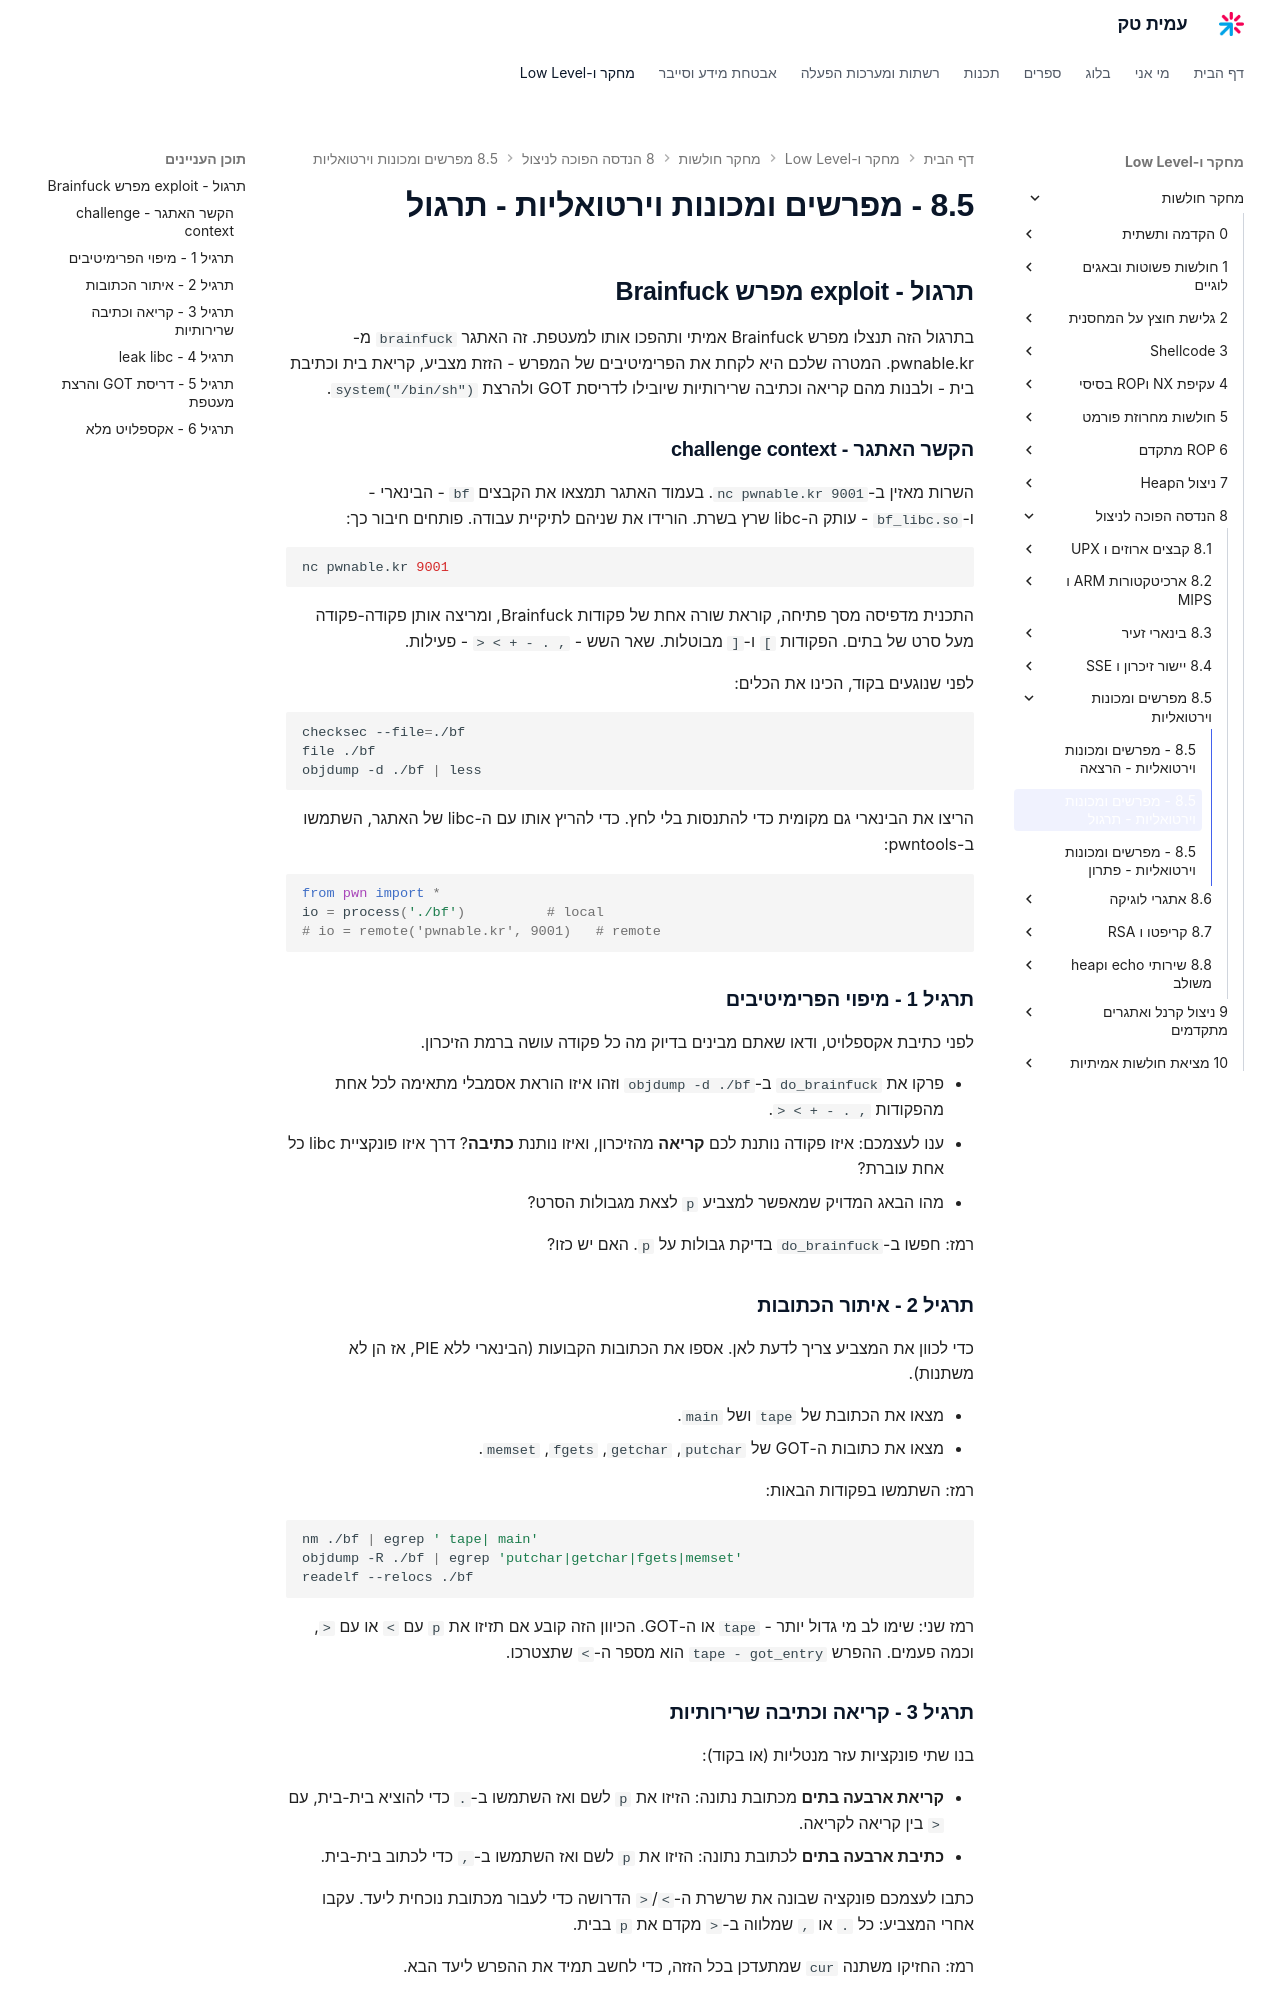

repository: AmitPinchasi/amittech · page: מחקר-חולשות/8 - הנדסה הפוכה לניצול/8.5 - מפרשים ומכונות וירטואליות/8.5 - מפרשים ומכונות וירטואליות - תרגול/index.html · generator: mkdocs

## תרגול - exploit מפרש Brainfuck

בתרגול הזה תנצלו מפרש Brainfuck אמיתי ותהפכו אותו למעטפת. זה האתגר `brainfuck` מ-pwnable.kr. המטרה שלכם היא לקחת את הפרימיטיבים של המפרש - הזזת מצביע, קריאת בית וכתיבת בית - ולבנות מהם קריאה וכתיבה שרירותיות שיובילו לדריסת GOT ולהרצת `system("/bin/sh")`.

### הקשר האתגר - challenge context

השרות מאזין ב-`nc pwnable.kr 9001`. בעמוד האתגר תמצאו את הקבצים `bf` - הבינארי - ו-`bf_libc.so` - עותק ה-libc שרץ בשרת. הורידו את שניהם לתיקיית עבודה. פותחים חיבור כך:

```bash
nc pwnable.kr 9001
```

התכנית מדפיסה מסך פתיחה, קוראת שורה אחת של פקודות Brainfuck, ומריצה אותן פקודה-פקודה מעל סרט של בתים. הפקודות `[` ו-`]` מבוטלות. שאר השש - `> < + - . ,` - פעילות.

לפני שנוגעים בקוד, הכינו את הכלים:

```bash
checksec --file=./bf
file ./bf
objdump -d ./bf | less
```

הריצו את הבינארי גם מקומית כדי להתנסות בלי לחץ. כדי להריץ אותו עם ה-libc של האתגר, השתמשו ב-pwntools:

```python
from pwn import *
io = process('./bf')          # local
# io = remote('pwnable.kr', 9001)   # remote
```

### תרגיל 1 - מיפוי הפרימיטיבים

לפני כתיבת אקספלויט, ודאו שאתם מבינים בדיוק מה כל פקודה עושה ברמת הזיכרון.

- פרקו את `do_brainfuck` ב-`objdump -d ./bf` וזהו איזו הוראת אסמבלי מתאימה לכל אחת מהפקודות `> < + - . ,`.
- ענו לעצמכם: איזו פקודה נותנת לכם **קריאה** מהזיכרון, ואיזו נותנת **כתיבה**? דרך איזו פונקציית libc כל אחת עוברת?
- מהו הבאג המדויק שמאפשר למצביע `p` לצאת מגבולות הסרט?

רמז: חפשו ב-`do_brainfuck` בדיקת גבולות על `p`. האם יש כזו?

### תרגיל 2 - איתור הכתובות

כדי לכוון את המצביע צריך לדעת לאן. אספו את הכתובות הקבועות (הבינארי ללא PIE, אז הן לא משתנות).

- מצאו את הכתובת של `tape` ושל `main`.
- מצאו את כתובות ה-GOT של `putchar`, `getchar`, `fgets`, `memset`.

רמז: השתמשו בפקודות הבאות:

```bash
nm ./bf | egrep ' tape| main'
objdump -R ./bf | egrep 'putchar|getchar|fgets|memset'
readelf --relocs ./bf
```

רמז שני: שימו לב מי גדול יותר - `tape` או ה-GOT. הכיוון הזה קובע אם תזיזו את `p` עם `<` או עם `>`, וכמה פעמים. ההפרש `tape - got_entry` הוא מספר ה-`<` שתצטרכו.

### תרגיל 3 - קריאה וכתיבה שרירותיות

בנו שתי פונקציות עזר מנטליות (או בקוד):

- **קריאת ארבעה בתים** מכתובת נתונה: הזיזו את `p` לשם ואז השתמשו ב-`.` כדי להוציא בית-בית, עם `>` בין קריאה לקריאה.
- **כתיבת ארבעה בתים** לכתובת נתונה: הזיזו את `p` לשם ואז השתמשו ב-`,` כדי לכתוב בית-בית.

כתבו לעצמכם פונקציה שבונה את שרשרת ה-`<`/`>` הדרושה כדי לעבור מכתובת נוכחית ליעד. עקבו אחרי המצביע: כל `.` או `,` שמלווה ב-`>` מקדם את `p` בבית.

רמז: החזיקו משתנה `cur` שמתעדכן בכל הזזה, כדי לחשב תמיד את ההפרש ליעד הבא.
